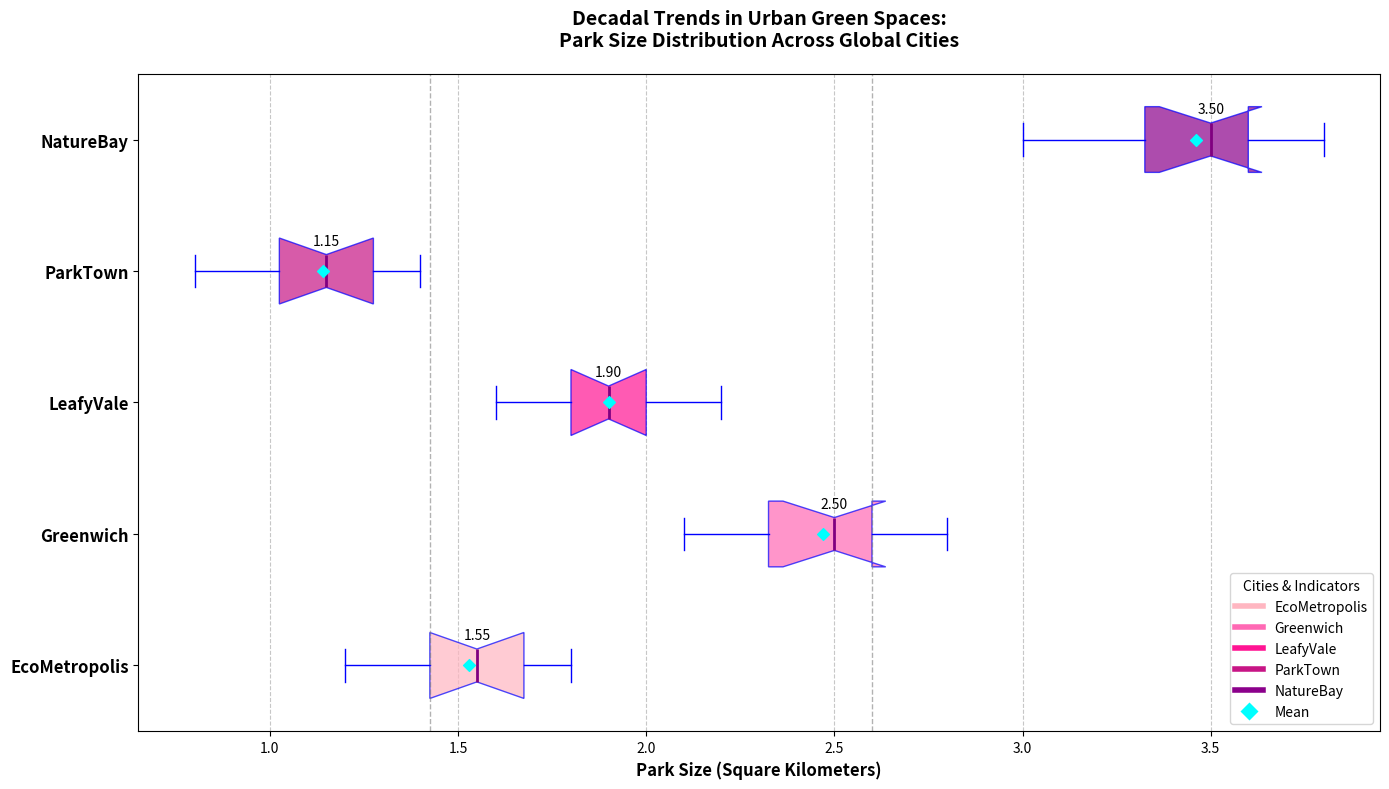

Reproduce this figure in Python.
import matplotlib.pyplot as plt
import numpy as np

city1 = [1.2, 1.5, 1.3, 1.4, 1.6, 1.5, 1.7, 1.8, 1.6, 1.7]
city2 = [2.1, 2.3, 2.5, 2.2, 2.4, 2.6, 2.5, 2.7, 2.8, 2.6]
city3 = [1.7, 1.6, 1.9, 1.8, 2.0, 1.9, 2.1, 2.2, 1.8, 2.0]
city4 = [0.8, 1.0, 1.1, 1.2, 1.3, 1.1, 1.0, 1.2, 1.4, 1.3]
city5 = [3.2, 3.0, 3.3, 3.5, 3.6, 3.4, 3.5, 3.6, 3.7, 3.8]

cities = ["EcoMetropolis", "Greenwich", "LeafyVale", "ParkTown", "NatureBay"]

means = [np.mean(city) for city in [city1, city2, city3, city4, city5]]

fig, ax = plt.subplots(figsize=(14, 8))

box = ax.boxplot([city1, city2, city3, city4, city5], vert=False, patch_artist=True, notch=True,
                 boxprops=dict(color='blue'),
                 whiskerprops=dict(color='blue'),
                 capprops=dict(color='blue'),
                 flierprops=dict(marker='o', color='magenta', markersize=8, alpha=0.5),
                 medianprops=dict(color='purple', linewidth=2))

new_colors = ['#FFB6C1', '#FF69B4', '#FF1493', '#C71585', '#8B008B']
for patch, color in zip(box['boxes'], new_colors):
    patch.set(facecolor=color, alpha=0.7)

ax.scatter(means, np.arange(1, len(cities) + 1), marker='D', color='cyan', label='Mean', zorder=3)

ax.set_title('Decadal Trends in Urban Green Spaces:\nPark Size Distribution Across Global Cities', 
             fontsize=14, fontweight='bold', pad=20)
ax.set_xlabel('Park Size (Square Kilometers)', fontsize=12, fontweight='bold')
ax.set_yticks(np.arange(1, len(cities) + 1))
ax.set_yticklabels(cities, fontsize=12, fontweight='bold')
ax.grid(axis='x', linestyle='--', alpha=0.7)

handles = [plt.Line2D([0], [0], color=color, lw=4) for color in new_colors] + [plt.Line2D([0], [0], marker='D', color='w', markerfacecolor='cyan', markersize=10)]
labels = cities + ['Mean']
ax.legend(handles, labels, title='Cities & Indicators', loc='lower right', fontsize=10)

quartiles = [np.percentile(city1 + city2 + city3 + city4 + city5, 25),
             np.percentile(city1 + city2 + city3 + city4 + city5, 75)]
for q in quartiles:
    ax.axvline(q, color='grey', linestyle='dashed', linewidth=1, alpha=0.6)

for i, med in enumerate([np.median(city1), np.median(city2), np.median(city3), np.median(city4), np.median(city5)]):
    ax.text(med, i+1.2, f'{med:.2f}', horizontalalignment='center', color='black', fontsize=10)

plt.tight_layout()

plt.show()
